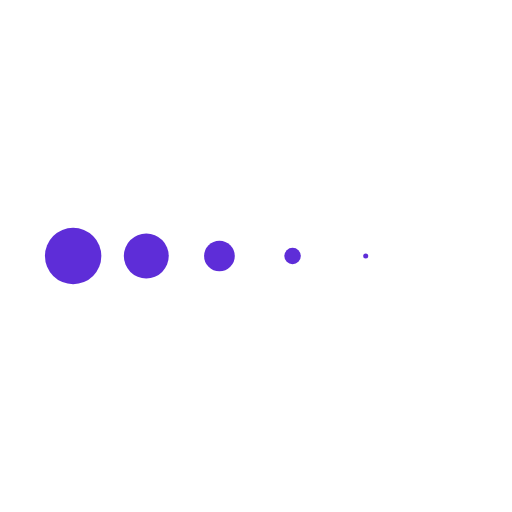
t = 0.00 s
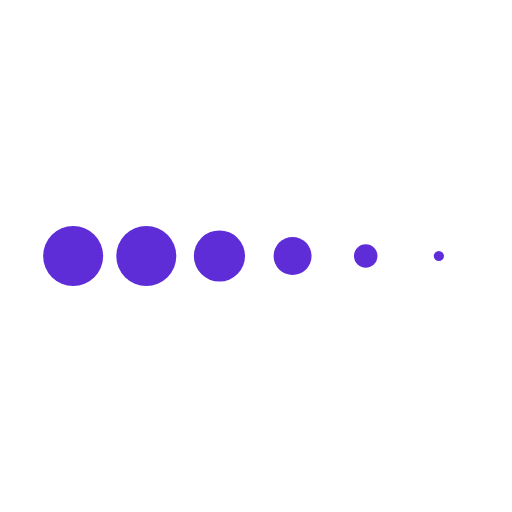
t = 0.13 s
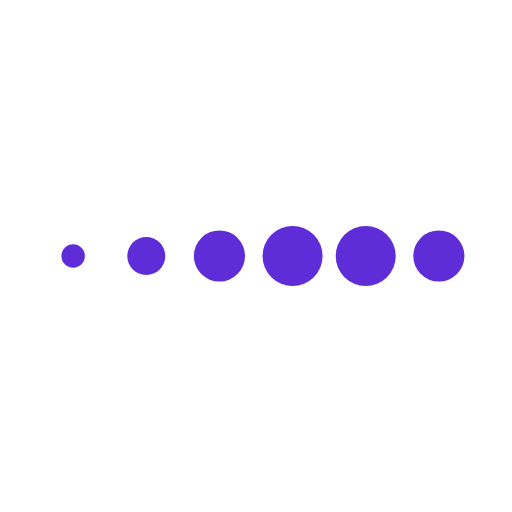
t = 0.38 s
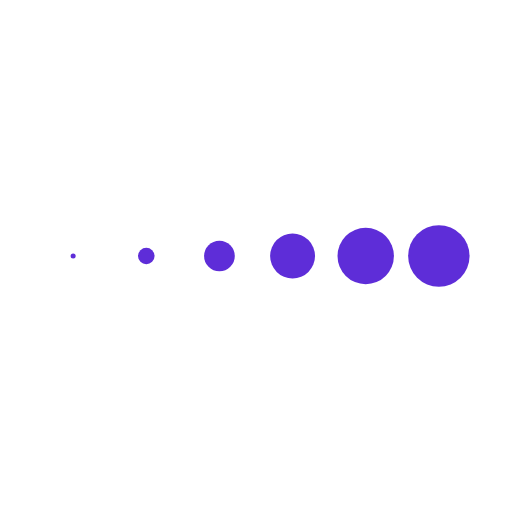
t = 0.50 s
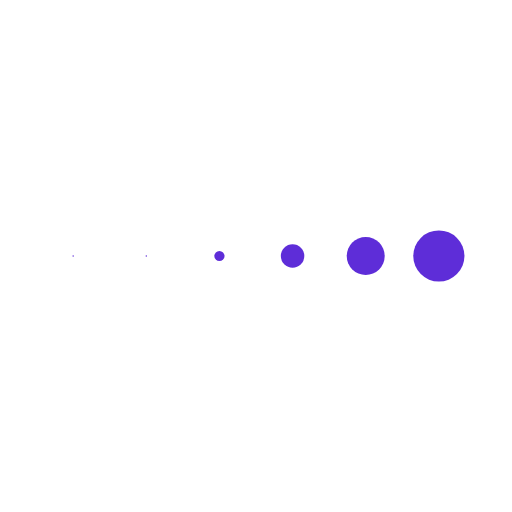
t = 0.63 s
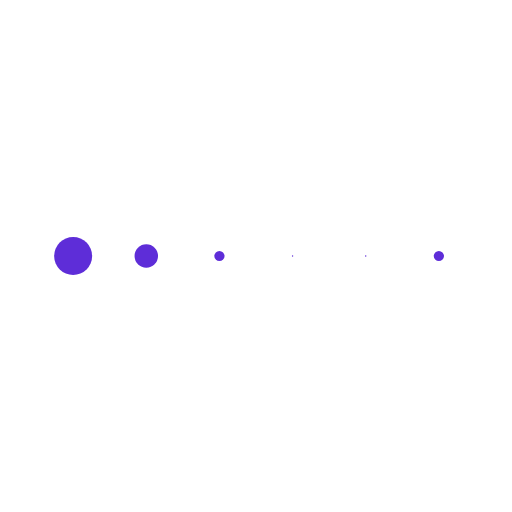
t = 0.88 s

The animated SVG that drew these frames (rendered in a browser with its animation timeline set to each time). Animation: 6 SMIL elements (animateTransform=6); one cycle of 1.00 s, repeats indefinitely.

<svg class="lds-message" width="60px"  height="60px"  xmlns="http://www.w3.org/2000/svg" xmlns:xlink="http://www.w3.org/1999/xlink" viewBox="0 0 100 100" preserveAspectRatio="xMidYMid" style="background: none;"><g transform="translate(14.285714285714286 50)">
<circle cx="0" cy="0" r="6" fill="#5e2dd8" transform="scale(0.647668 0.647668)">
  <animateTransform attributeName="transform" type="scale" begin="-0.4166666666666667s" calcMode="spline" keySplines="0.3 0 0.7 1;0.3 0 0.7 1" values="0;1;0" keyTimes="0;0.5;1" dur="1s" repeatCount="indefinite"></animateTransform>
</circle>
</g><g transform="translate(28.571428571428573 50)">
<circle cx="0" cy="0" r="6" fill="#5e2dd8" transform="scale(0.400253 0.400253)">
  <animateTransform attributeName="transform" type="scale" begin="-0.3333333333333333s" calcMode="spline" keySplines="0.3 0 0.7 1;0.3 0 0.7 1" values="0;1;0" keyTimes="0;0.5;1" dur="1s" repeatCount="indefinite"></animateTransform>
</circle>
</g><g transform="translate(42.857142857142854 50)">
<circle cx="0" cy="0" r="6" fill="#5e2dd8" transform="scale(0.185773 0.185773)">
  <animateTransform attributeName="transform" type="scale" begin="-0.25s" calcMode="spline" keySplines="0.3 0 0.7 1;0.3 0 0.7 1" values="0;1;0" keyTimes="0;0.5;1" dur="1s" repeatCount="indefinite"></animateTransform>
</circle>
</g><g transform="translate(57.142857142857146 50)">
<circle cx="0" cy="0" r="6" fill="#5e2dd8" transform="scale(0.0320727 0.0320727)">
  <animateTransform attributeName="transform" type="scale" begin="-0.16666666666666666s" calcMode="spline" keySplines="0.3 0 0.7 1;0.3 0 0.7 1" values="0;1;0" keyTimes="0;0.5;1" dur="1s" repeatCount="indefinite"></animateTransform>
</circle>
</g><g transform="translate(71.42857142857143 50)">
<circle cx="0" cy="0" r="6" fill="#5e2dd8" transform="scale(0.0150733 0.0150733)">
  <animateTransform attributeName="transform" type="scale" begin="-0.08333333333333333s" calcMode="spline" keySplines="0.3 0 0.7 1;0.3 0 0.7 1" values="0;1;0" keyTimes="0;0.5;1" dur="1s" repeatCount="indefinite"></animateTransform>
</circle>
</g><g transform="translate(85.71428571428571 50)">
<circle cx="0" cy="0" r="6" fill="#5e2dd8" transform="scale(0.148486 0.148486)">
  <animateTransform attributeName="transform" type="scale" begin="0s" calcMode="spline" keySplines="0.3 0 0.7 1;0.3 0 0.7 1" values="0;1;0" keyTimes="0;0.5;1" dur="1s" repeatCount="indefinite"></animateTransform>
</circle>
</g></svg>
